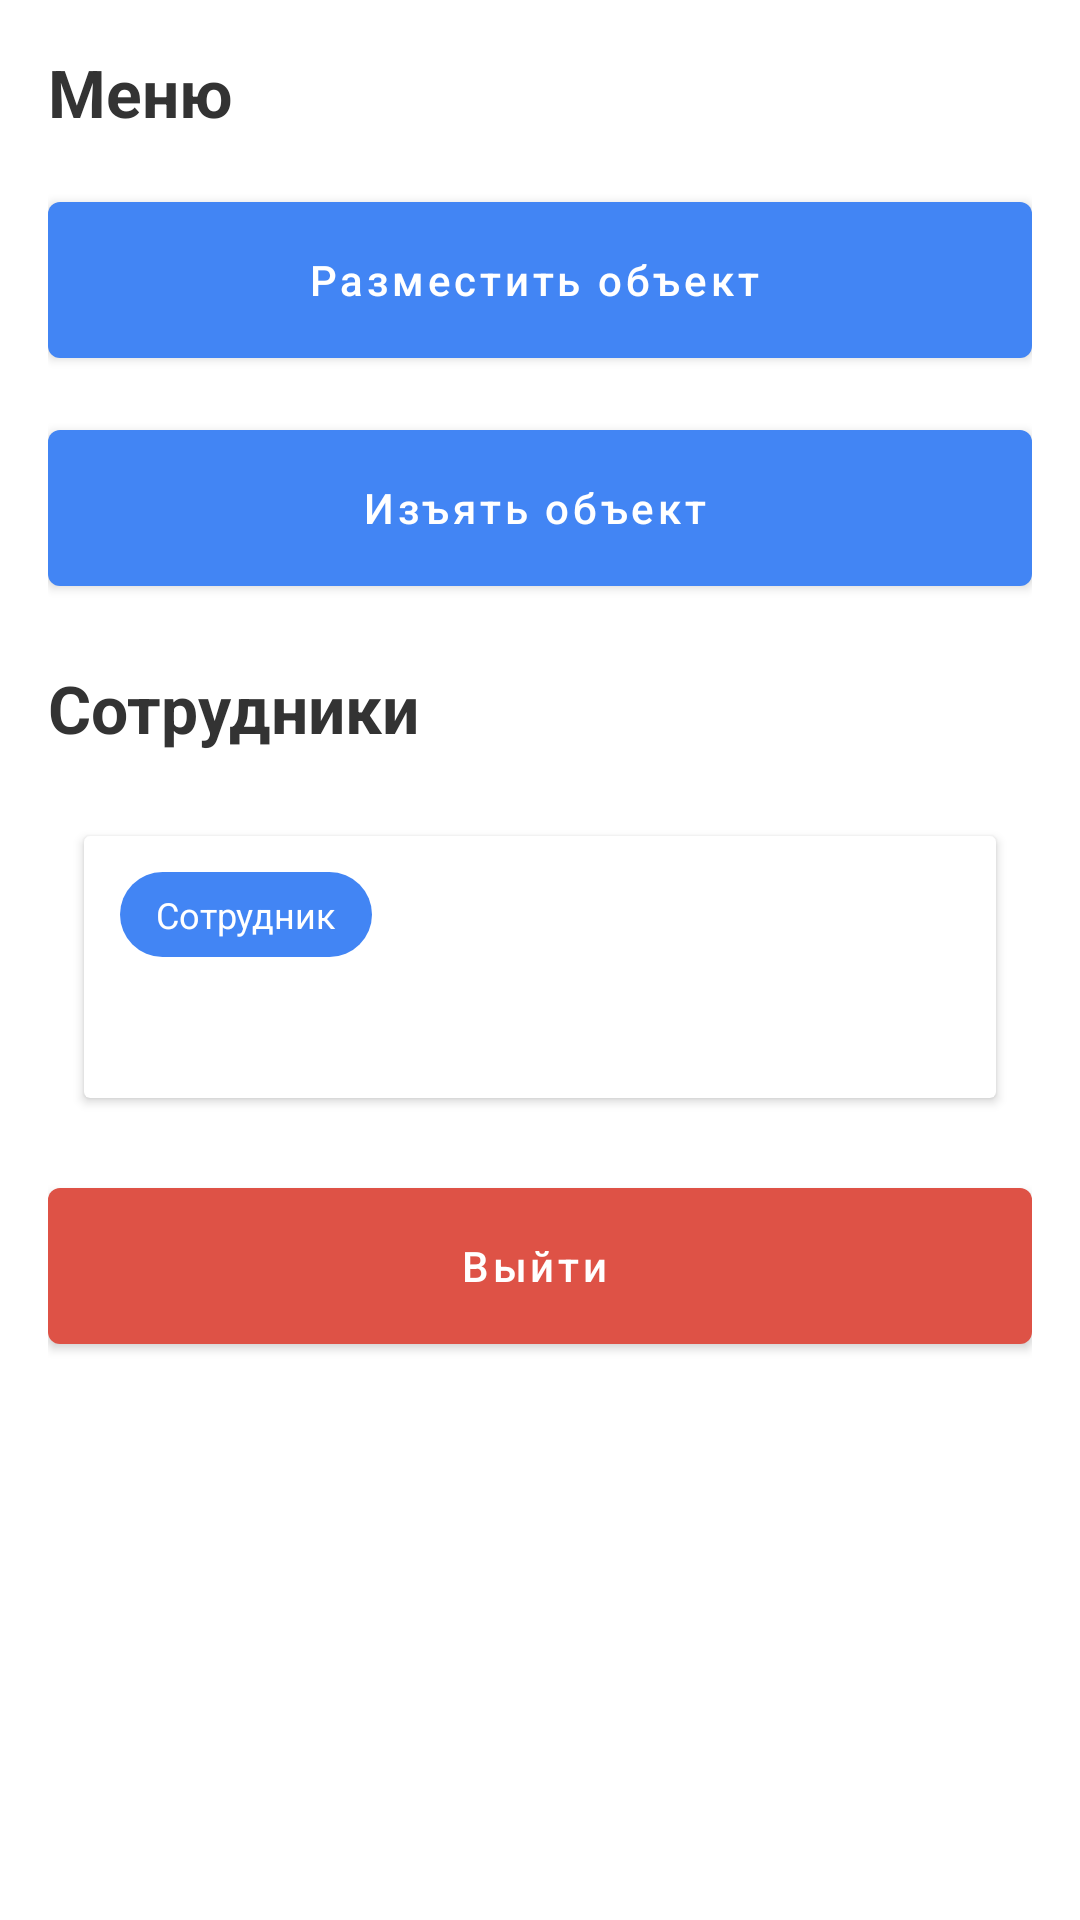

Reconstruct the res/layout file that produces this screen, plus the resources it refers to.
<!-- AndroidManifest.xml: activity theme MaterialTheme -->
<!-- res/layout/activity_main.xml -->
<?xml version="1.0" encoding="utf-8"?>
<ScrollView xmlns:android="http://schemas.android.com/apk/res/android"
    xmlns:app="http://schemas.android.com/apk/res-auto"
    xmlns:tools="http://schemas.android.com/tools"
    android:layout_width="match_parent"
    android:layout_height="match_parent"
    android:orientation="vertical">

    <LinearLayout
        android:layout_marginStart="16dp"
        android:layout_marginEnd="16dp"
        android:orientation="vertical"
        android:layout_width="match_parent"
        android:layout_height="wrap_content">


        <LinearLayout
            android:layout_width="match_parent"
            android:layout_height="wrap_content"
            android:layout_marginTop="16dp"
            android:layout_marginBottom="16dp"
            android:orientation="horizontal">

            <TextView
                style="@style/TitleMediumTextViewStyle"
                android:layout_width="0dp"
                android:layout_height="wrap_content"
                android:layout_gravity="center"
                android:layout_weight="1"
                android:text="Меню" />

        </LinearLayout>


        <com.google.android.material.button.MaterialButton
            android:id="@+id/buttonPutObject"
            style="@style/Widget.MaterialComponents.Button.Icon"
            android:layout_width="match_parent"
            android:layout_height="64dp"
            android:layout_gravity="end"
            android:layout_marginBottom="12dp"
            android:text="@string/main_action_put_object"
            android:textAllCaps="false"
            app:backgroundTint="@color/colorBlue"
            app:icon="@drawable/ic_qr"
            app:iconSize="16dp"
            app:iconGravity="textStart" />

        <com.google.android.material.button.MaterialButton
            android:id="@+id/buttonTakeObject"
            style="@style/Widget.MaterialComponents.Button.Icon"
            android:layout_width="match_parent"
            android:layout_height="64dp"
            android:layout_gravity="end"
            android:layout_marginBottom="12dp"
            android:text="@string/main_action_take_object"
            android:textAllCaps="false"
            app:backgroundTint="@color/colorBlue"
            app:icon="@drawable/ic_qr"
            app:iconSize="16dp"
            app:iconGravity="textStart" />


        <LinearLayout
            android:layout_width="match_parent"
            android:layout_height="wrap_content"
            android:layout_marginTop="8dp"
            android:layout_marginBottom="16dp"
            android:orientation="horizontal">

            <TextView
                style="@style/TitleMediumTextViewStyle"
                android:layout_width="0dp"
                android:layout_height="wrap_content"
                android:layout_gravity="center"
                android:layout_weight="1"
                android:text="Сотрудники" />

        </LinearLayout>


        <androidx.cardview.widget.CardView
            android:id="@+id/cardViewEmployee"
            android:layout_width="match_parent"
            android:layout_height="wrap_content"
            android:layout_margin="12dp">

            <LinearLayout
                android:layout_width="match_parent"
                android:layout_height="wrap_content"
                android:layout_margin="12dp"
                android:orientation="vertical">

                <TextView
                    android:layout_width="wrap_content"
                    android:layout_height="wrap_content"
                    android:text="Cотрудник"
                    android:textSize="12sp"
                    android:paddingTop="6dp"
                    android:paddingBottom="6dp"
                    android:paddingStart="12dp"
                    android:paddingEnd="12dp"
                    android:layout_marginBottom="8dp"
                    android:textColor="@android:color/white"
                    android:background="@drawable/type_data_founded_drawable"/>

                <TextView
                    android:id="@+id/textViewEmployeeName"
                    android:layout_width="wrap_content"
                    android:layout_height="wrap_content"
                    android:layout_marginBottom="8dp"
                    android:textColor="@color/colorLightBlack"
                    tools:text="Иванов Аркадий Сергеевич"/>

            </LinearLayout>

        </androidx.cardview.widget.CardView>


        <com.google.android.material.button.MaterialButton
            android:id="@+id/buttonLogout"
            style="@style/Widget.MaterialComponents.Button.Icon"
            android:layout_width="match_parent"
            android:layout_height="64dp"
            android:layout_gravity="end"
            android:layout_marginTop="12dp"
            android:layout_marginBottom="12dp"
            android:text="@string/main_action_exit"
            android:textAllCaps="false"
            app:backgroundTint="@color/colorRed"
            app:icon="@drawable/ic_exit"
            app:iconGravity="textStart" />

    </LinearLayout>
</ScrollView>
<!-- resources referenced by this layout -->
<resources>
  <color name="colorBlue">#4285F4</color>
  <color name="colorLightBlack">#333333</color>
  <color name="colorRed">#de5246</color>
  <!-- drawable type_data_founded_drawable (drawable) -->
  <?xml version="1.0" encoding="utf-8"?>
  <shape xmlns:android="http://schemas.android.com/apk/res/android">
      <corners android:radius="24dp" />
      <solid android:color="@color/colorBlue" />
  </shape>
  <string name="main_action_exit">Выйти</string>
  <string name="main_action_put_object">Разместить объект</string>
  <string name="main_action_take_object">Изъять объект</string>
  <style name="TitleMediumTextViewStyle" parent="android:Widget.TextView">
          <item name="android:textColor">@color/colorLightBlack</item>
          <item name="android:textStyle">bold</item>
          <item name="android:textSize">22sp</item>
      </style>
  <style name="MaterialTheme" parent="Theme.MaterialComponents.Light">
          
          <item name="colorPrimary">@android:color/white</item>
          <item name="colorPrimaryDark">@color/colorLightBlack</item>
          <item name="colorAccent">@color/colorAccent</item>
          <item name="windowActionBar">false</item>
          <item name="windowNoTitle">true</item>
      </style>
  <color name="colorAccent">#D81B60</color>
</resources>
